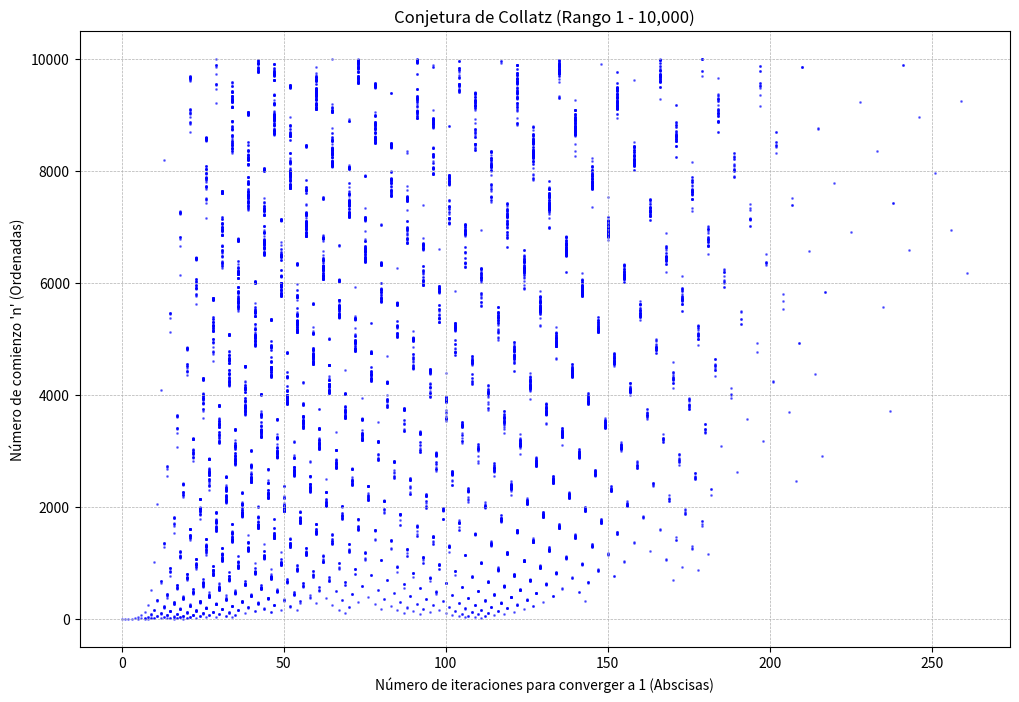

This figure's Python source:
#!/usr/bin/python
#*-------------------------------------------------------------------------*
#* src/collatz_grafico.py                                                 *
#* Calcula iteraciones de la conjetura de Collatz y grafica los resultados*
#* Rango: 1 a 10,000                                                      *
#*-------------------------------------------------------------------------*

import matplotlib.pyplot as plt

def calcular_iteraciones_collatz(n):
    """
    Aplica las reglas de la conjetura de Collatz a un número n 
    y devuelve el número de iteraciones necesarias para llegar a 1.
    
    Reglas:
    - Si n es par: n = n / 2
    - Si n es impar: n = 3n + 1
    """
    if n <= 0:
        return 0 
        
    contador = 0
    while n != 1:
        if n % 2 == 0:
            n = n // 2 
        else:
            n = 3 * n + 1
        contador += 1
    return contador

def generar_grafico(numeros_inicio, iteraciones):
    """
    Genera un gráfico de dispersión usando Matplotlib.
    Eje X (Abscisas): Número de iteraciones
    Eje Y (Ordenadas): Número de inicio (n)
    """
    print("Generando gráfico...")
    
    # Crear la figura y los ejes
    # Usamos scatter (dispersión) porque son puntos individuales
    plt.figure(figsize=(12, 8)) # Tamaño de la ventana del gráfico
    plt.scatter(iteraciones, numeros_inicio, s=1, alpha=0.5, color='blue') # s=tamaño punto, alpha=transparencia
    
    # Configurar títulos y etiquetas según la solicitud
    plt.title("Conjetura de Collatz (Rango 1 - 10,000)")
    plt.ylabel("Número de comienzo 'n' (Ordenadas)")
    plt.xlabel("Número de iteraciones para converger a 1 (Abscisas)")
    
    # Añadir cuadrícula para facilitar la lectura
    plt.grid(True, which='both', linestyle='--', linewidth=0.5)
    
    print("Mostrando gráfico en pantalla.")
    # Mostrar el gráfico
    plt.show()


if __name__ == "__main__":
    limite_superior = 10000
    
    # Listas para almacenar los datos
    numeros_inicio = list(range(1, limite_superior + 1))
    iteraciones = []
    
    print(f"Calculando iteraciones de Collatz para números del 1 al {limite_superior}...")
    
    # Calcular las iteraciones para cada número
    for n in numeros_inicio:
        iters = calcular_iteraciones_collatz(n)
        iteraciones.append(iters)
    
    print("Cálculos finalizados.")
    
    # Llamar a la función para graficar
    generar_grafico(numeros_inicio, iteraciones)
